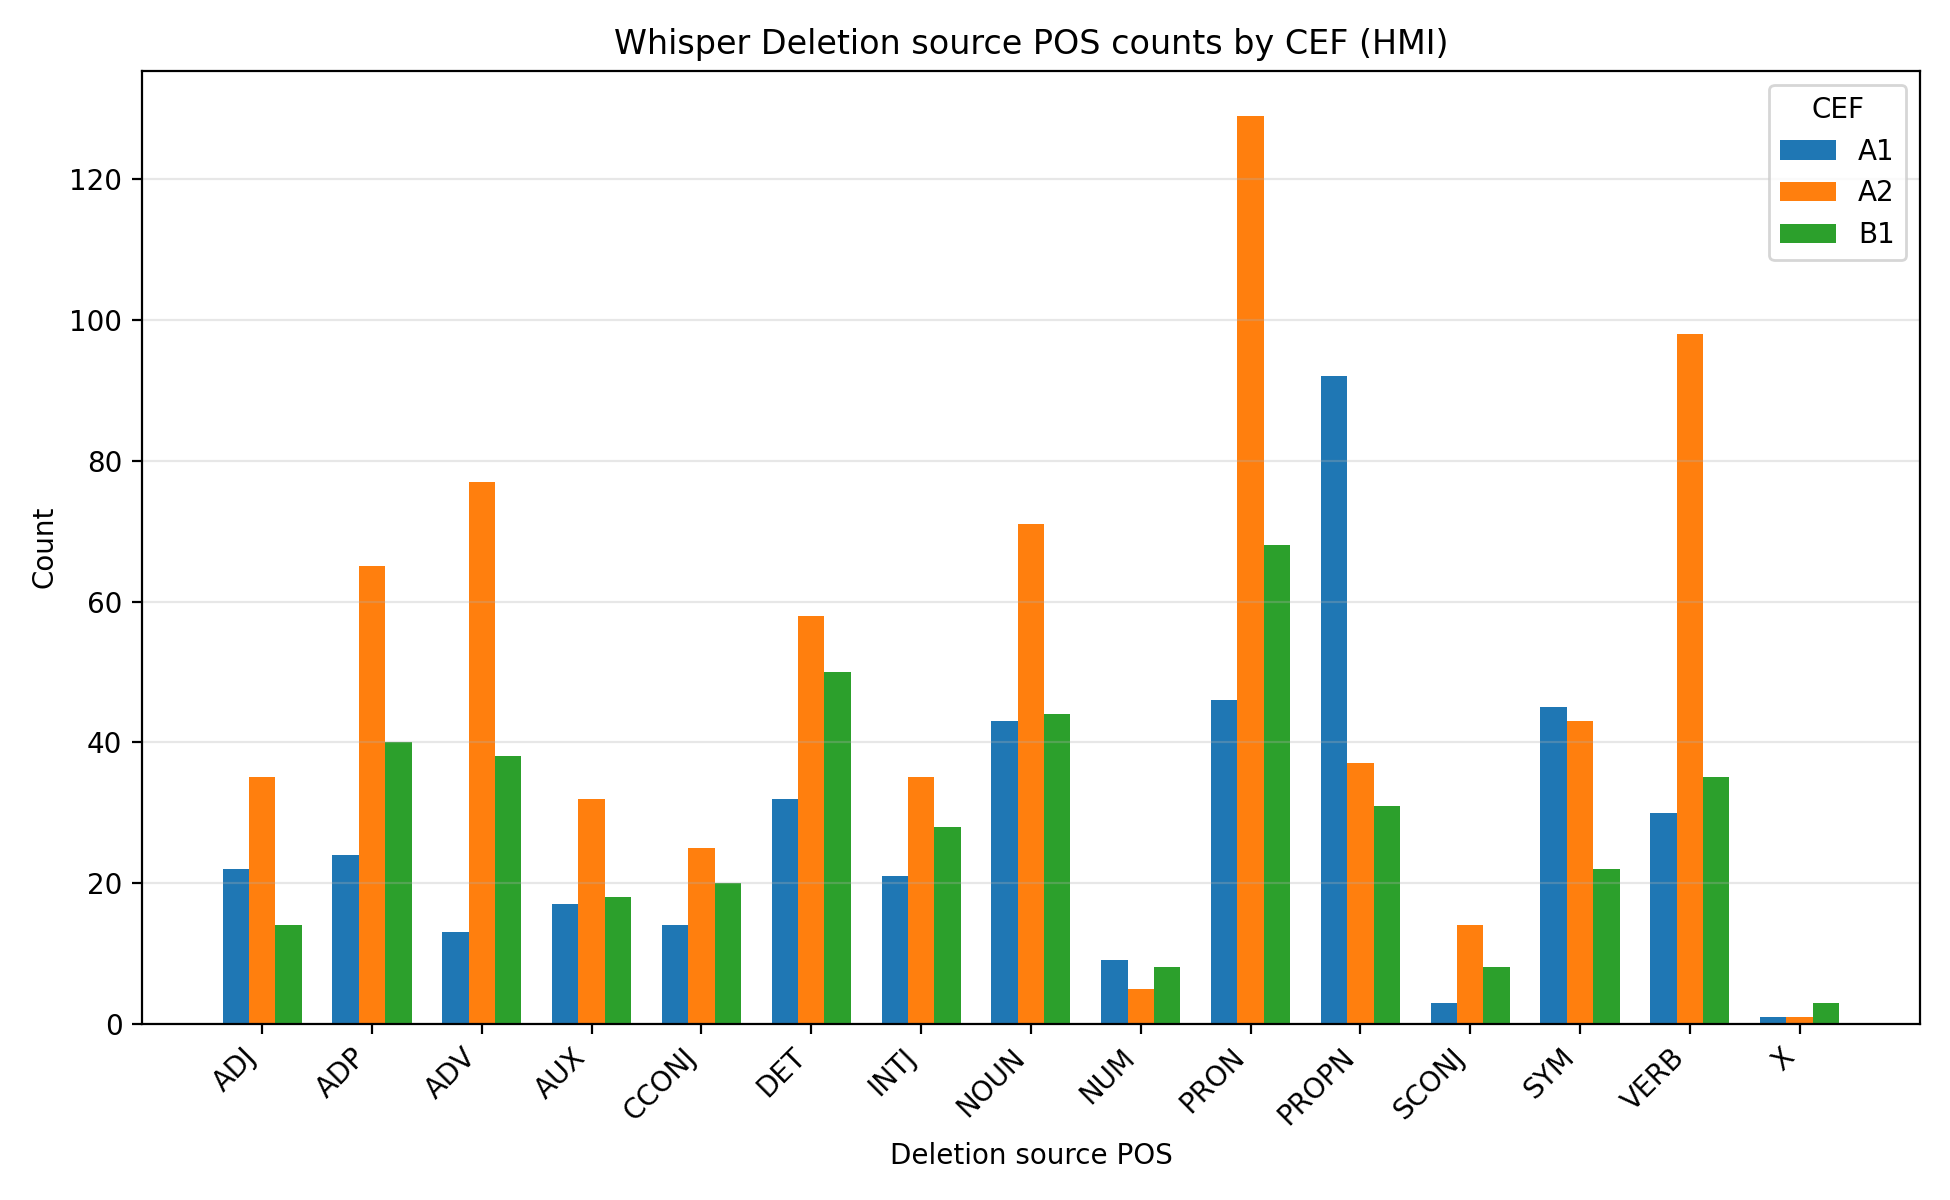

The file beside this chart, header and first rows:
speech, model, cef, source_pos, count, percentage
hmi, whisper, A1, ADJ, 22, 5.34
hmi, whisper, A1, ADP, 24, 5.825
hmi, whisper, A1, ADV, 13, 3.155
hmi, whisper, A1, AUX, 17, 4.126
hmi, whisper, A1, CCONJ, 14, 3.398
hmi, whisper, A1, DET, 32, 7.767
hmi, whisper, A1, INTJ, 21, 5.097
hmi, whisper, A1, NOUN, 43, 10.44
hmi, whisper, A1, NUM, 9, 2.184
hmi, whisper, A1, PRON, 46, 11.16
hmi, whisper, A1, PROPN, 92, 22.33
hmi, whisper, A1, SCONJ, 3, 0.7282
hmi, whisper, A1, SYM, 45, 10.92
hmi, whisper, A1, VERB, 30, 7.282
hmi, whisper, A1, X, 1, 0.2427
hmi, whisper, A2, ADJ, 35, 4.828
hmi, whisper, A2, ADP, 65, 8.966
hmi, whisper, A2, ADV, 77, 10.62
hmi, whisper, A2, AUX, 32, 4.414
hmi, whisper, A2, CCONJ, 25, 3.448
hmi, whisper, A2, DET, 58, 8.0
hmi, whisper, A2, INTJ, 35, 4.828
hmi, whisper, A2, NOUN, 71, 9.793
hmi, whisper, A2, NUM, 5, 0.6897
hmi, whisper, A2, PRON, 129, 17.79
hmi, whisper, A2, PROPN, 37, 5.103
hmi, whisper, A2, SCONJ, 14, 1.931
hmi, whisper, A2, SYM, 43, 5.931
hmi, whisper, A2, VERB, 98, 13.52
hmi, whisper, A2, X, 1, 0.1379
hmi, whisper, B1, ADJ, 14, 3.279
hmi, whisper, B1, ADP, 40, 9.368
hmi, whisper, B1, ADV, 38, 8.899
hmi, whisper, B1, AUX, 18, 4.215
hmi, whisper, B1, CCONJ, 20, 4.684
hmi, whisper, B1, DET, 50, 11.71
hmi, whisper, B1, INTJ, 28, 6.557
hmi, whisper, B1, NOUN, 44, 10.3
hmi, whisper, B1, NUM, 8, 1.873
hmi, whisper, B1, PRON, 68, 15.93
hmi, whisper, B1, PROPN, 31, 7.26
hmi, whisper, B1, SCONJ, 8, 1.873
hmi, whisper, B1, SYM, 22, 5.152
hmi, whisper, B1, VERB, 35, 8.197
hmi, whisper, B1, X, 3, 0.7026
